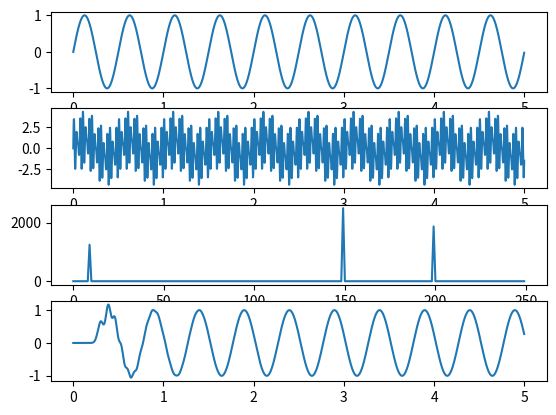

This figure's Python source:
# aaja ko kakshha ma hami package installation ko bare ma sikxaum
#  jun bata signal processing jasta kaam haru garna sakxaum

import matplotlib.pyplot as plt
import numpy as np
from scipy import signal

fs, A, f = 500, 1, 20
t = np.arange(0,5,1/fs)

#  signal generation
sig = A*np.sin(2*np.pi*2*t)
noise = 2*np.sin(2*np.pi*30*t)+1.5*np.sin(2*np.pi*40*t)
noisySig = sig + noise

# fft analysis
fft_sig = np.abs(np.fft.fft(noisySig))
fft_sig = fft_sig[1:251]

# signal filtration
order, cutoff = 40, 15
filterLP = signal.butter(order, cutoff, 'lp', fs=fs, output='sos')
filteredSignal = signal.sosfilt(filterLP, noisySig)

plt.figure()
plt.subplot(411)
plt.plot(t,sig)
plt.subplot(412)
plt.plot(t,noisySig)
plt.subplot(413)
plt.plot(fft_sig)
plt.subplot(414)
plt.plot(t,filteredSignal)
plt.show()




